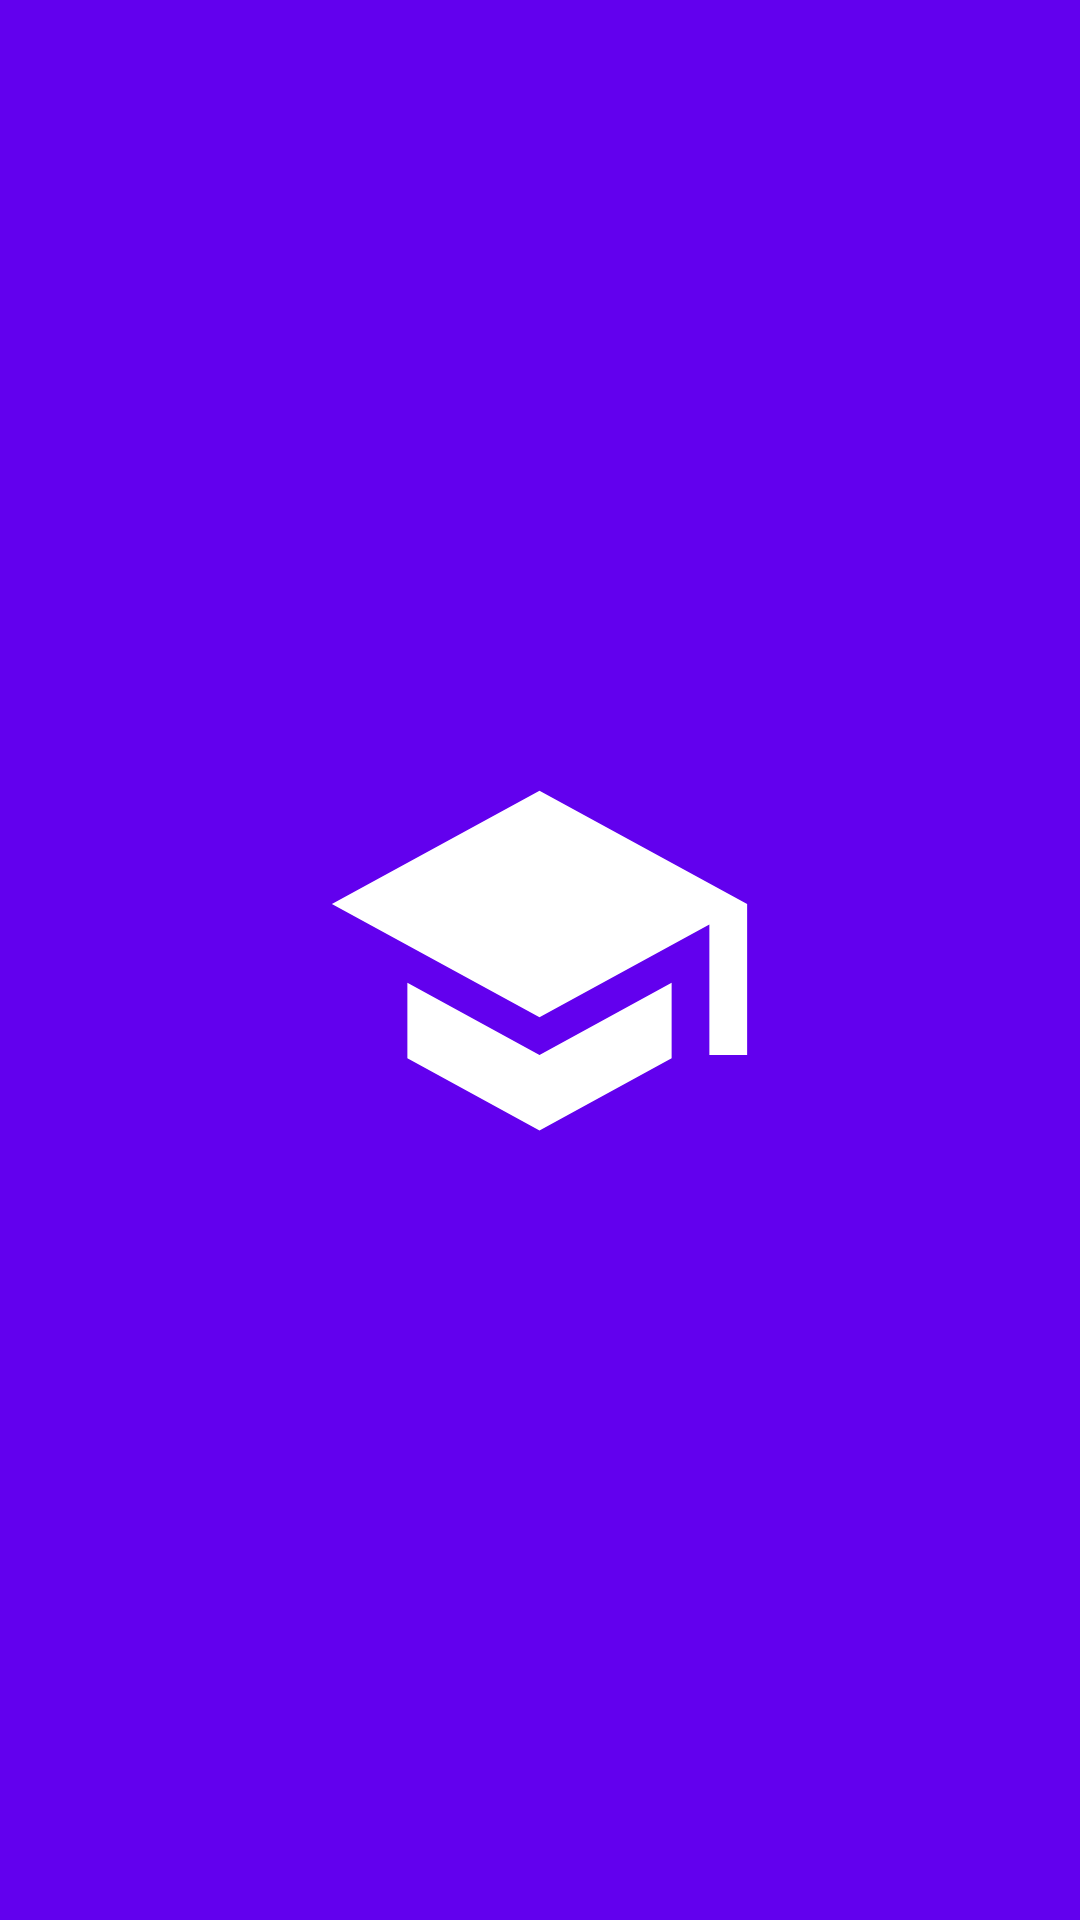

Android layout source for this screen:
<!-- AndroidManifest.xml: application theme AppTheme -->
<!-- res/layout/activity_slash_screen.xml -->
<?xml version="1.0" encoding="utf-8"?>
<RelativeLayout xmlns:android="http://schemas.android.com/apk/res/android"
    xmlns:tools="http://schemas.android.com/tools"
    style="@style/NoBars"
    android:layout_width="match_parent"
    android:layout_height="match_parent"
    android:background="@color/colorPrimary"
    tools:context=".Activities.SplashScreen">

    <RelativeLayout
        android:layout_width="match_parent"
        android:layout_height="match_parent"
        android:background="#00000000" />

    <ImageView
        android:id="@+id/logo"
        android:layout_width="151dp"
        android:layout_height="160dp"
        android:layout_centerInParent="true"
        android:contentDescription="@string/text_splashscreen"
        android:src="@drawable/ic_school_24" />

</RelativeLayout>
<!-- resources referenced by this layout -->
<resources>
  <color name="colorPrimary">#6200EE</color>
  <!-- drawable ic_school_24 (drawable) -->
  <vector xmlns:android="http://schemas.android.com/apk/res/android"
      xmlns:tools="http://schemas.android.com/tools"
      android:width="24dp"
      android:height="24dp"
      android:tint="#FFFFFF"
      android:viewportWidth="24"
      android:viewportHeight="24">
      <path
          android:fillColor="@android:color/white"
          android:pathData="M5,13.18v4L12,21l7,-3.82v-4L12,17l-7,-3.82zM12,3L1,9l11,6 9,-4.91V17h2V9L12,3z"
          tools:ignore="VectorRaster" />
  </vector>
  <style name="NoBars" parent="Theme.MaterialComponents.Light.NoActionBar" />
  <style name="AppTheme" parent="Theme.MaterialComponents">
          
          <item name="colorPrimary">@color/colorPrimary</item>
          <item name="colorPrimaryDark">@color/colorPrimaryDark</item>
          <item name="colorAccent">@color/colorAccent</item>
          <item name="android:windowAnimationStyle">@style/CustomActivityAnimation</item>
  
      </style>
  <color name="colorPrimaryDark">#3700B3</color>
  <color name="colorAccent">#03DAC5</color>
  <style name="CustomActivityAnimation" parent="@android:style/Animation.Activity">
          
          <item name="android:activityOpenEnterAnimation">@anim/activity_slide_animation_enter</item>
          <item name="android:activityOpenExitAnimation">@anim/activity_slide_animation_exit</item>
          <item name="android:activityCloseEnterAnimation">@anim/activity_slide_animation_enter</item>
          <item name="android:activityCloseExitAnimation">@anim/activity_slide_animation_exit</item>
  
      </style>
</resources>
